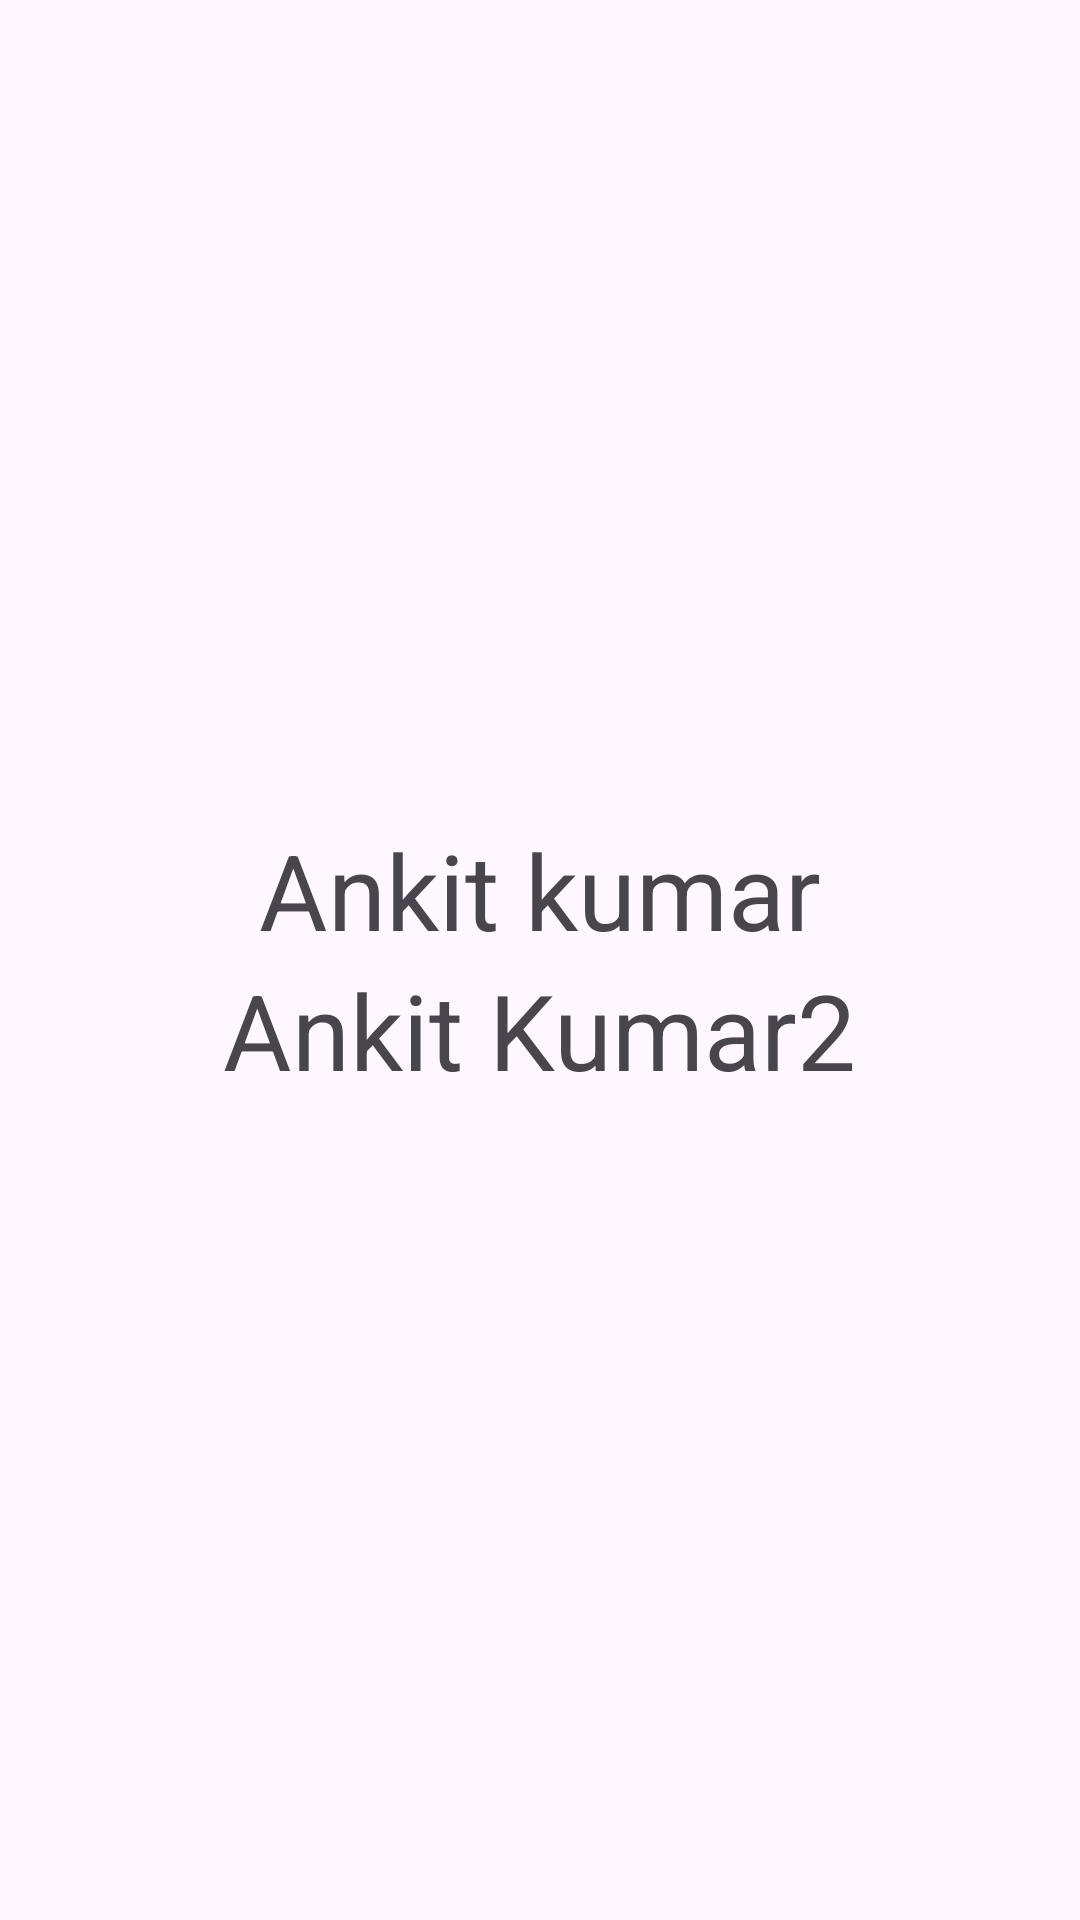

Here is an Android app screen rendered from its layout file. Give the layout XML and the strings, colors and styles it references.
<!-- AndroidManifest.xml: application theme Theme.MyApplicationMCA -->
<!-- res/layout/activity_main2.xml -->
<?xml version="1.0" encoding="utf-8"?>
<LinearLayout xmlns:android="http://schemas.android.com/apk/res/android"
    xmlns:tools="http://schemas.android.com/tools"
    android:id="@+id/main"
    android:layout_width="match_parent"
    android:layout_height="match_parent"
    android:gravity="center"
    android:orientation="vertical"
    tools:context=".MainActivity2">

    <TextView
        android:id="@+id/txt1"
        android:layout_width="wrap_content"
        android:layout_height="wrap_content"
        android:text="Ankit kumar"
        android:textSize="35sp" />

    <TextView
        android:id="@+id/txt2"
        android:layout_width="wrap_content"
        android:layout_height="wrap_content"
        android:text="Ankit Kumar2"
        android:textSize="35sp" />


</LinearLayout>
<!-- resources referenced by this layout -->
<resources>
  <style name="Theme.MyApplicationMCA" parent="Base.Theme.MyApplicationMCA" />
  <style name="Base.Theme.MyApplicationMCA" parent="Theme.Material3.DayNight.NoActionBar">
          
          
      </style>
</resources>
